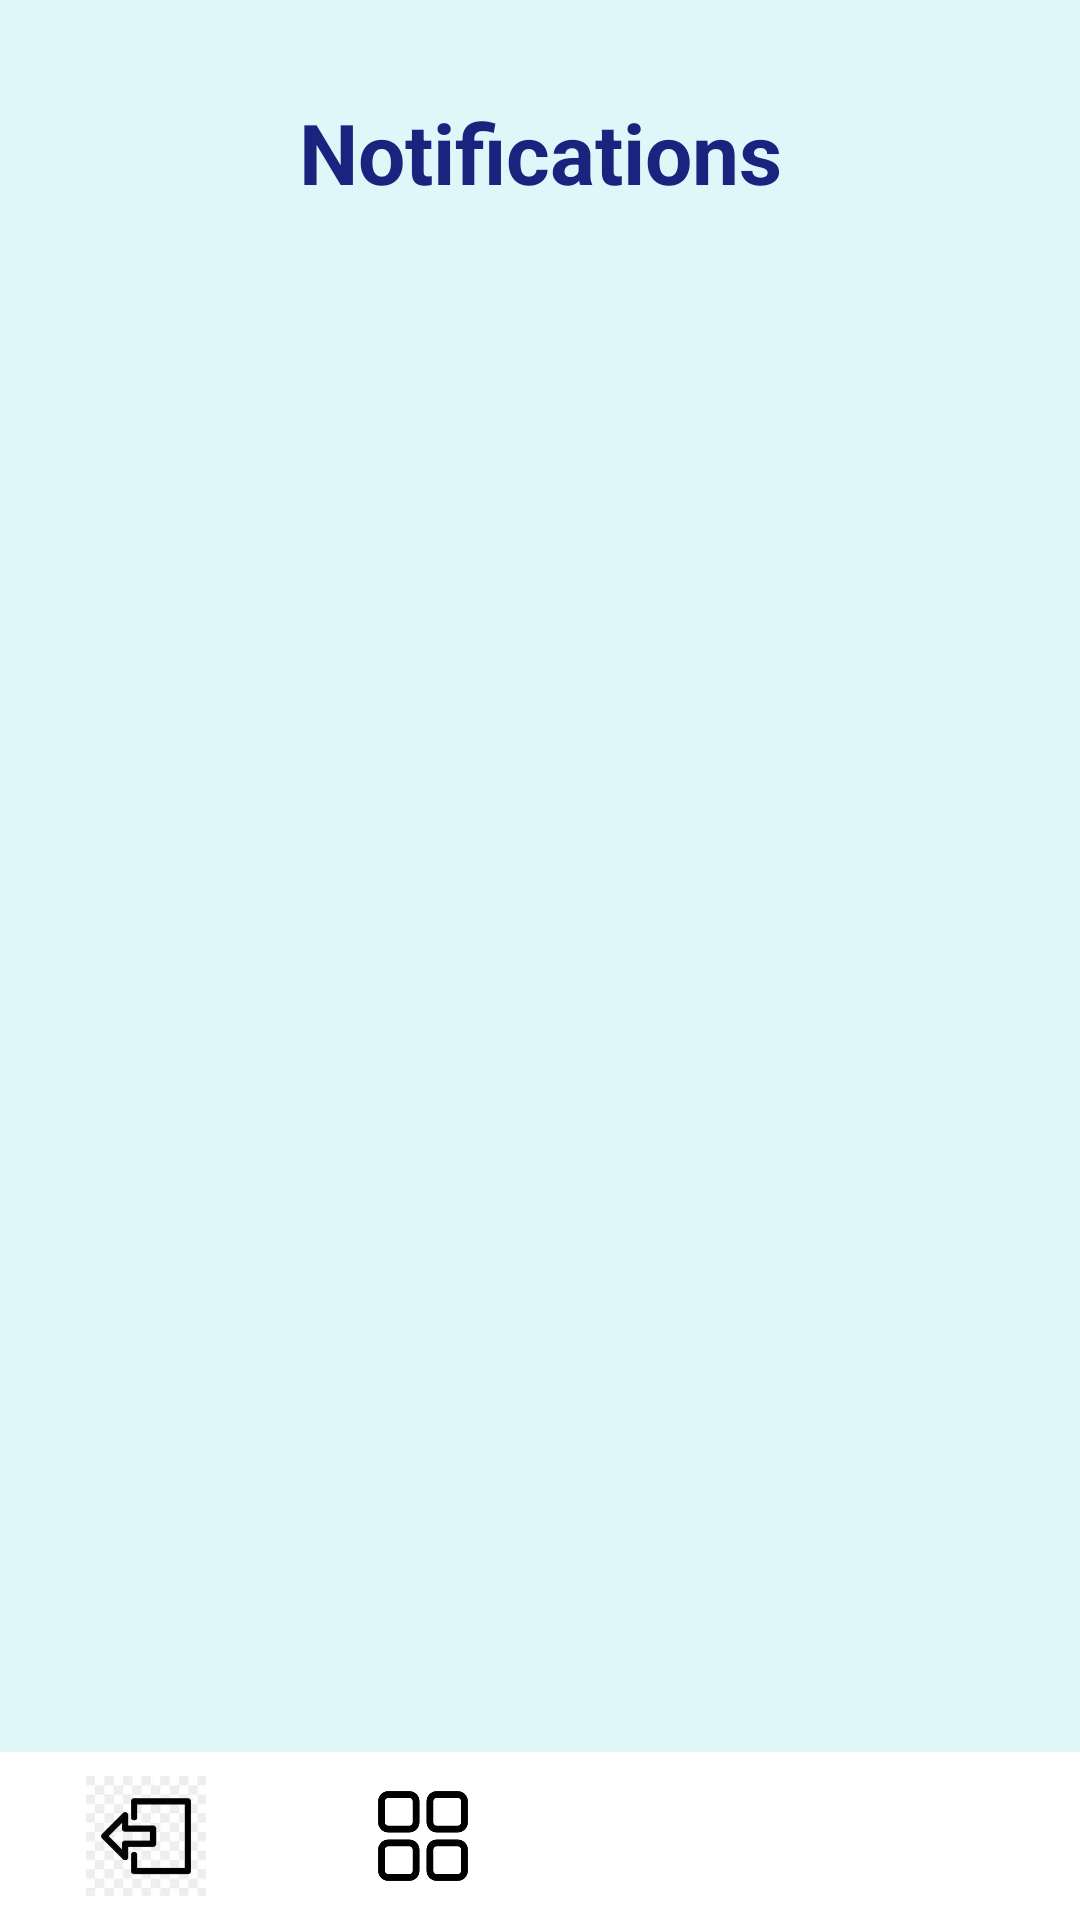

Produce the Android XML layout that renders to this screen, including the resource entries it uses.
<!-- AndroidManifest.xml: application theme Theme.KnowledgeHubFinal -->
<!-- res/layout/activity_results.xml -->
<?xml version="1.0" encoding="utf-8"?>
<androidx.constraintlayout.widget.ConstraintLayout xmlns:android="http://schemas.android.com/apk/res/android"
    xmlns:app="http://schemas.android.com/apk/res-auto"
    xmlns:tools="http://schemas.android.com/tools"
    android:layout_width="match_parent"
    android:layout_height="match_parent"
    android:background="#E0F7FA"
    tools:context=".ResultsActivity">

    
    <TextView
        android:id="@+id/QuizResultsTitle"
        android:layout_width="wrap_content"
        android:layout_height="wrap_content"
        android:text="Notifications"
        android:textSize="28sp"
        android:textStyle="bold"
        android:textColor="#1A237E"
        app:layout_constraintTop_toTopOf="parent"
        app:layout_constraintStart_toStartOf="parent"
        app:layout_constraintEnd_toEndOf="parent"
        android:layout_marginTop="32dp" />

    
    <ScrollView
        android:layout_width="0dp"
        android:layout_height="0dp"
        app:layout_constraintTop_toBottomOf="@id/QuizResultsTitle"
        app:layout_constraintStart_toStartOf="parent"
        app:layout_constraintEnd_toEndOf="parent"
        app:layout_constraintBottom_toBottomOf="parent"
        android:layout_marginTop="16dp">

        <LinearLayout
            android:id="@+id/resultsContainer"
            android:layout_width="match_parent"
            android:layout_height="wrap_content"
            android:orientation="vertical"
            android:padding="16dp">

            
            <com.google.android.material.card.MaterialCardView
                android:id="@+id/cardQuizResultTemplate"
                android:layout_width="match_parent"
                android:layout_height="wrap_content"
                android:layout_marginBottom="16dp"
                app:cardCornerRadius="16dp"
                app:cardElevation="8dp"
                android:padding="16dp"
                android:visibility="gone">

                <LinearLayout
                    android:layout_width="match_parent"
                    android:layout_height="wrap_content"
                    android:orientation="vertical">

                    <TextView
                        android:id="@+id/QuizTitle_results"
                        android:layout_width="wrap_content"
                        android:layout_height="wrap_content"
                        android:text="Factors Quiz Marks : 85%"
                        android:textSize="18sp"
                        android:textStyle="bold"
                        android:textColor="#1A237E" />

                    <TextView
                        android:id="@+id/QuizComment"
                        android:layout_width="wrap_content"
                        android:layout_height="wrap_content"
                        android:text="Good Job. Keep it up!"
                        android:textSize="16sp"
                        android:textColor="#757575"
                        android:layout_marginTop="4dp" />
                </LinearLayout>
            </com.google.android.material.card.MaterialCardView>

        </LinearLayout>
    </ScrollView>

    
    <LinearLayout
        android:id="@+id/bottomNavigation"
        android:layout_width="match_parent"
        android:layout_height="56dp"
        android:orientation="horizontal"
        android:background="@color/white"
        app:layout_constraintBottom_toBottomOf="parent">

        <ImageView
            android:id="@+id/logout"
            android:layout_width="40dp"
            android:layout_height="40dp"
            android:layout_weight="1"
            android:src="@drawable/logout"
            android:contentDescription="Logut"
            android:layout_gravity="center" />

        <ImageView
            android:id="@+id/UserHome"
            android:layout_width="30dp"
            android:layout_height="30dp"
            android:layout_weight="1"
            android:src="@drawable/dashboard_icon"
            android:contentDescription="Home"
            android:layout_gravity="center" />

        <ImageView
            android:id="@+id/navNotifications"
            android:layout_width="30dp"
            android:layout_height="30dp"
            android:layout_weight="1"
            android:src="@drawable/notification_icon"
            android:contentDescription="Notifications"
            android:layout_gravity="center" />

        <ImageView
            android:id="@+id/navProfile"
            android:layout_width="30dp"
            android:layout_height="30dp"
            android:layout_weight="1"
            android:src="@drawable/profile_icon"
            android:contentDescription="Profile"
            android:layout_gravity="center" />
    </LinearLayout>

</androidx.constraintlayout.widget.ConstraintLayout>
<!-- resources referenced by this layout -->
<resources>
  <color name="white">#FFFFFFFF</color>
  <!-- drawable dashboard_icon: png bitmap (drawable, 1774 bytes) -->
  <!-- drawable logout: jpg bitmap (drawable, 5184 bytes) -->
  <style name="Theme.KnowledgeHubFinal" parent="Base.Theme.KnowledgeHubFinal" />
  <style name="Base.Theme.KnowledgeHubFinal" parent="Theme.Material3.DayNight.NoActionBar">
          
          
      </style>
</resources>
